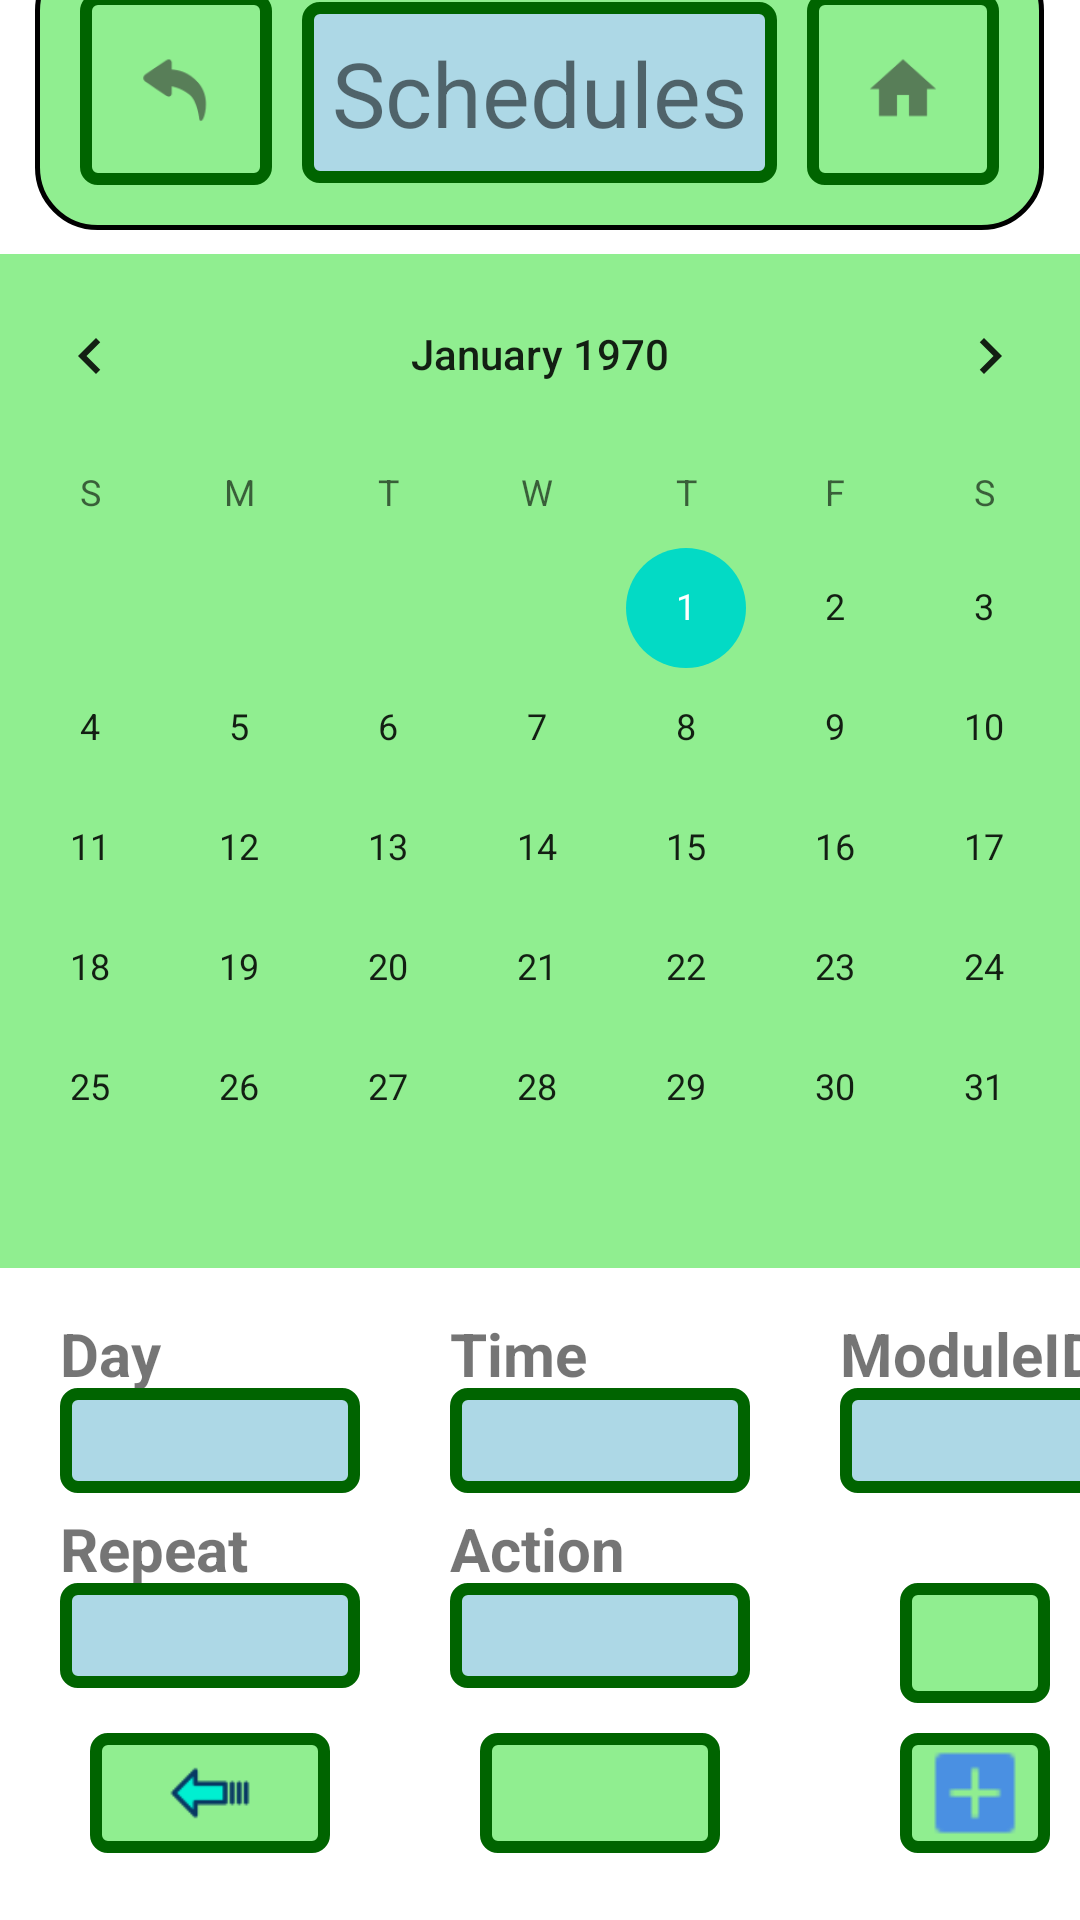

Produce the Android XML layout that renders to this screen, including the resource entries it uses.
<!-- AndroidManifest.xml: application theme Theme.AutomatedGreenhouse -->
<!-- res/layout/activity_schedule.xml -->
<?xml version="1.0" encoding="utf-8"?>
<LinearLayout
    xmlns:android="http://schemas.android.com/apk/res/android"
    xmlns:tools="http://schemas.android.com/tools"
    android:layout_width="match_parent"
    android:layout_height="match_parent"
    android:gravity="center"
    android:orientation="vertical">

    <TableLayout
        android:id="@+id/page_name2"
        android:textSize="25sp"
        android:padding="5sp"
        android:layout_marginBottom="8sp"
        android:layout_marginTop="-40sp"
        android:layout_width="wrap_content"
        android:layout_height="wrap_content"
        android:background="@drawable/login_button_background">

        <TableRow>

            <androidx.appcompat.widget.AppCompatImageButton
                android:id="@+id/bt_back2"
                android:layout_width="wrap_content"
                android:layout_height="wrap_content"
                android:layout_margin="10sp"
                android:padding="20sp"
                android:src="@drawable/icons8_back"
                android:textAlignment="center"
                android:background="@drawable/green_button_border">
            </androidx.appcompat.widget.AppCompatImageButton>

            <TextView
                android:text="Schedules"
                android:textSize="30sp"
                android:padding="10sp"
                android:layout_width="wrap_content"
                android:layout_height="wrap_content"
                android:layout_marginTop="13sp"
                android:background="@drawable/blue_button_border"/>

            <androidx.appcompat.widget.AppCompatImageButton
                android:id="@+id/bt_home2"
                android:layout_width="wrap_content"
                android:layout_height="wrap_content"
                android:layout_margin="10sp"
                android:padding="20sp"
                android:src="@drawable/icons8_home"
                android:textAlignment="center"
                android:background="@drawable/green_button_border">
            </androidx.appcompat.widget.AppCompatImageButton>

        </TableRow>

    </TableLayout>

    <CalendarView
        android:id="@+id/calendarView"
        android:layout_width="match_parent"
        android:layout_height="wrap_content"
        android:layout_marginLeft="-15dp"
        android:layout_marginRight="-15dp"
        android:layout_marginBottom="10dp"
        android:background="@color/adia" />

    <TableLayout
        android:layout_width="wrap_content"
        android:layout_height="wrap_content"
        android:layout_gravity="center">
        <TableRow>
            <TextView
                android:id="@+id/DayLabel"
                android:layout_width="100dp"
                android:layout_height="25dp"
                android:layout_marginStart="20dp"
                android:layout_marginTop="5dp"
                android:layout_marginEnd="10dp"
                android:text="Day"
                android:textStyle="bold"
                android:textSize="20sp" />
            <TextView
                android:id="@+id/timeLabel"
                android:layout_width="wrap_content"
                android:layout_height="25dp"
                android:layout_marginStart="20dp"
                android:layout_marginTop="5dp"
                android:layout_marginEnd="10dp"
                android:padding="0sp"
                android:text="Time"
                android:textStyle="bold"
                android:textSize="20sp" />
            <TextView
                android:id="@+id/ModuleIDLabel"
                android:layout_width="wrap_content"
                android:layout_height="25dp"
                android:layout_marginStart="20dp"
                android:layout_marginTop="5dp"
                android:layout_marginEnd="10dp"
                android:padding="0sp"
                android:text="ModuleID"
                android:textStyle="bold"
                android:textSize="20sp" />
        </TableRow>
        <TableRow>
            <TextView
                android:id="@+id/schedule1_day"
                android:layout_width="wrap_content"
                android:layout_height="35dp"
                android:layout_marginStart="20dp"
                android:layout_marginEnd="10dp"
                android:background="@drawable/blue_button_border"
                android:padding="5sp"
                android:text=""
                android:textSize="16sp" />

            <TextView
                android:id="@+id/schedule1_time"
                android:layout_width="100dp"
                android:layout_height="35dp"
                android:layout_marginStart="20dp"
                android:layout_marginEnd="10dp"
                android:background="@drawable/blue_button_border"
                android:padding="5sp"
                android:text=""
                android:textSize="16sp" />
            <TextView
                android:id="@+id/schedule1_moduleID"
                android:layout_width="100dp"
                android:layout_height="35dp"
                android:layout_marginStart="20dp"
                android:layout_marginEnd="10dp"
                android:background="@drawable/blue_button_border"
                android:padding="5sp"
                android:text=""
                android:textSize="16sp" />
        </TableRow>

        <TableRow>
            <TextView
                android:id="@+id/repeatLabel"
                android:layout_width="wrap_content"
                android:layout_height="25dp"
                android:layout_marginStart="20dp"
                android:layout_marginTop="5dp"
                android:layout_marginEnd="10dp"
                android:padding="0sp"
                android:text="Repeat"
                android:textStyle="bold"
                android:textSize="20sp" />
            <TextView
                android:id="@+id/actionLabel"
                android:layout_width="wrap_content"
                android:layout_height="25dp"
                android:layout_marginStart="20dp"
                android:layout_marginTop="5dp"
                android:layout_marginEnd="10dp"
                android:padding="0sp"
                android:text="Action"
                android:textStyle="bold"
                android:textSize="20sp" />
        </TableRow>

        <TableRow>
            <TextView
                android:id="@+id/schedule1_repeatStatus"
                android:layout_width="wrap_content"
                android:layout_height="35dp"
                android:layout_marginStart="20dp"
                android:layout_marginEnd="10dp"
                android:background="@drawable/blue_button_border"
                android:padding="5sp"
                android:text=""
                android:textSize="16sp" />
            <TextView
                android:id="@+id/schedule1_action"
                android:layout_width="100dp"
                android:layout_height="35dp"
                android:layout_marginStart="20dp"
                android:layout_marginEnd="10dp"
                android:background="@drawable/blue_button_border"
                android:padding="5sp"
                android:text=""
                android:textSize="16sp" />
            <androidx.appcompat.widget.AppCompatImageView
                android:id="@+id/deleteScheduleEntry"
                android:layout_width="40dp"
                android:layout_height="40dp"
                android:layout_marginLeft="40sp"
                android:layout_marginRight="40sp"
                android:background="@drawable/green_button_border"
                android:padding="2sp"
                android:src="@drawable/icons8_minus_48"
                android:textAlignment="center"
                android:textSize="25sp" />
        </TableRow>

        <TableRow>
            <androidx.appcompat.widget.AppCompatImageView
                android:id="@+id/decrementScheduleEntry"
                android:layout_height="40dp"
                android:layout_marginLeft="30sp"
                android:layout_marginRight="20sp"
                android:layout_marginTop="10sp"
                android:background="@drawable/green_button_border"
                android:padding="1sp"
                android:src="@drawable/icons8_left_arrow_64"
                android:textAlignment="center"
                android:textSize="25sp" />
            <androidx.appcompat.widget.AppCompatImageView
                android:id="@+id/incrementScheduleEntry"
                android:layout_height="40dp"
                android:layout_marginLeft="30sp"
                android:layout_marginRight="20sp"
                android:layout_marginTop="10sp"
                android:background="@drawable/green_button_border"
                android:padding="1sp"
                android:src="@drawable/icons8_right_arrow_64"
                android:textAlignment="center"
                android:textSize="25sp" />
            <androidx.appcompat.widget.AppCompatImageView
                android:id="@+id/addScheduleEntry"
                android:layout_width="40dp"
                android:layout_height="40dp"
                android:layout_marginLeft="40sp"
                android:layout_marginRight="40sp"
                android:layout_marginTop="10sp"
                android:background="@drawable/green_button_border"
                android:padding="2sp"
                android:src="@drawable/icons8_add_new_30"
                android:textAlignment="center"
                android:textSize="25sp" />
        </TableRow>
    </TableLayout>
</LinearLayout>
<!-- resources referenced by this layout -->
<resources>
  <color name="adia">#90EE90</color>
  <!-- drawable blue_button_border (drawable) -->
  <?xml version="1.0" encoding="utf-8"?>
  <selector xmlns:android="http://schemas.android.com/apk/res/android">
      <item><shape
          android:shape="rectangle" >
  
          <stroke
              android:width="4dp"
              android:color="#006400" />
  
          <solid
              android:color="@color/lightblue" />
  
          <corners
              android:bottomLeftRadius="4dp"
              android:bottomRightRadius="4dp"
              android:topLeftRadius="4dp"
              android:topRightRadius="4dp" />
  
      </shape></item>
  </selector>
  <!-- drawable green_button_border (drawable) -->
  <?xml version="1.0" encoding="utf-8"?>
  <selector xmlns:android="http://schemas.android.com/apk/res/android">
      <item><shape
      android:shape="rectangle" >
  
          <stroke
              android:width="4dp"
              android:color="#006400" />
  
          <solid
              android:color="@color/adia" />
  
          <corners
              android:bottomLeftRadius="4dp"
              android:bottomRightRadius="4dp"
              android:topLeftRadius="4dp"
              android:topRightRadius="4dp" />
  
      </shape></item>
  </selector>
  <!-- drawable icons8_add_new_30: png bitmap (drawable, 298 bytes) -->
  <!-- drawable icons8_back: png bitmap (drawable-hdpi, 696 bytes) -->
  <!-- drawable icons8_home: png bitmap (drawable-hdpi, 510 bytes) -->
  <!-- drawable icons8_left_arrow_64: png bitmap (drawable, 1112 bytes) -->
  <!-- drawable login_button_background (drawable) -->
  <?xml version="1.0" encoding="utf-8"?>
  <shape xmlns:android="http://schemas.android.com/apk/res/android"
      android:shape="rectangle">
  
      <solid android:color="@color/adia"/>
      <corners android:radius= "20dp"/>
      <stroke android:width="5px" android:color="@color/black"/>
  </shape>
  <style name="Theme.AutomatedGreenhouse" parent="Theme.MaterialComponents.DayNight.NoActionBar">
          
          <item name="colorPrimary">@color/purple_500</item>
          <item name="colorPrimaryVariant">@color/purple_700</item>
          <item name="colorOnPrimary">@color/white</item>
          
          <item name="colorSecondary">@color/teal_200</item>
          <item name="colorSecondaryVariant">@color/teal_700</item>
          <item name="colorOnSecondary">@color/black</item>
          
          <item name="android:statusBarColor" tools:targetApi="l">?attr/colorPrimaryVariant</item>
          
      </style>
  <color name="lightblue">#ADD8E6</color>
  <color name="black">#FF000000</color>
  <color name="purple_500">#FF6200EE</color>
  <color name="purple_700">#FF3700B3</color>
  <color name="white">#FFFFFFFF</color>
  <color name="teal_200">#FF03DAC5</color>
  <color name="teal_700">#FF018786</color>
</resources>
